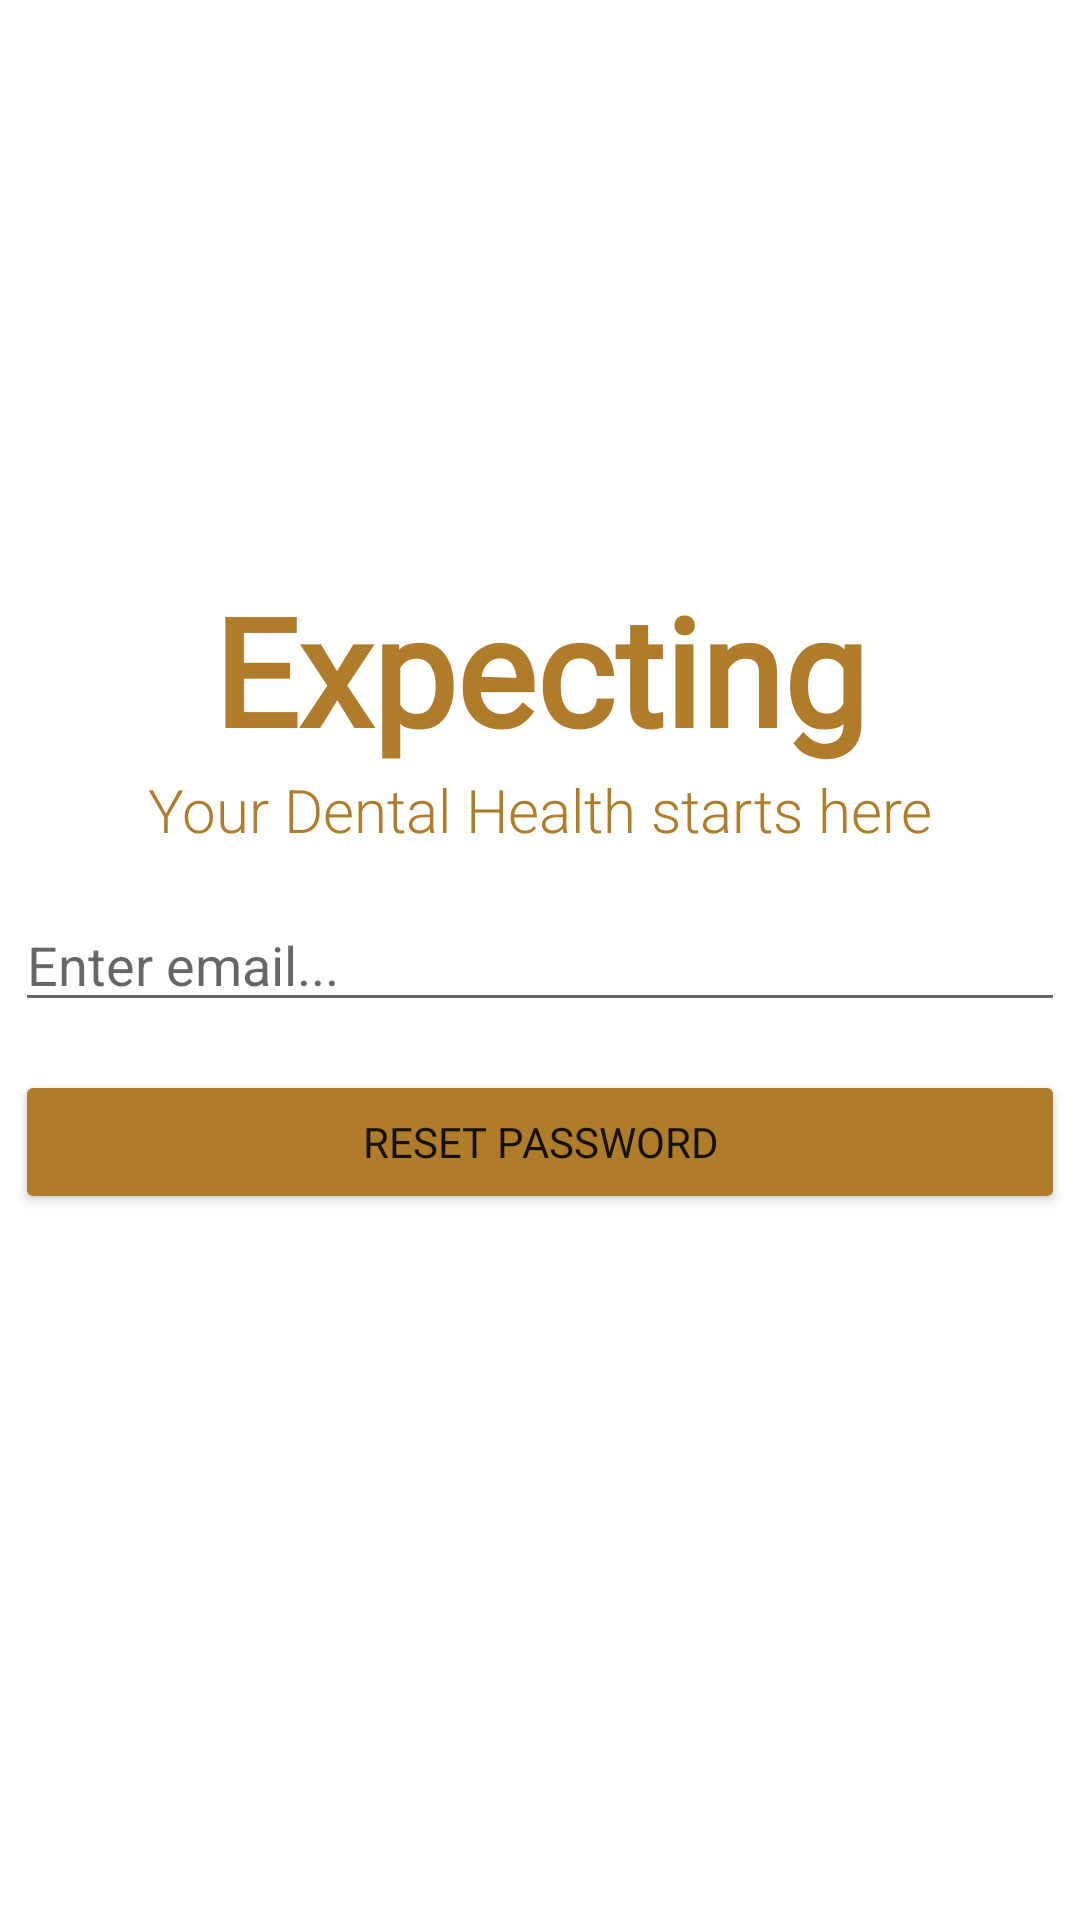

Here is an Android app screen rendered from its layout file. Give the layout XML and the strings, colors and styles it references.
<!-- AndroidManifest.xml: application theme Theme.Yellow -->
<!-- res/layout/activity_forgot_password.xml -->
<?xml version="1.0" encoding="utf-8"?>
<androidx.constraintlayout.widget.ConstraintLayout xmlns:android="http://schemas.android.com/apk/res/android"
    xmlns:app="http://schemas.android.com/apk/res-auto"
    xmlns:tools="http://schemas.android.com/tools"
    android:layout_width="match_parent"
    android:layout_height="match_parent"
    tools:context=".ForgotPassword">

    <TextView
        android:id="@+id/banner"
        android:layout_width="match_parent"
        android:layout_height="wrap_content"
        android:layout_gravity="center_horizontal"
        android:ems="10"
        android:fontFamily="@font/rammetto_one"
        android:gravity="center_horizontal"
        android:text="Expecting"
        android:textColor="@color/mybuttonpinkdark"
        android:textAlignment="center"
        android:textSize="50sp"
        android:textStyle="bold"
        app:layout_constraintBottom_toTopOf="@+id/bannerdescript"
        app:layout_constraintEnd_toEndOf="parent"
        app:layout_constraintStart_toStartOf="parent" />

    <TextView
        android:id="@+id/bannerdescript"
        android:layout_width="match_parent"
        android:layout_height="wrap_content"
        android:layout_gravity="center_horizontal"
        android:layout_marginBottom="16dp"
        android:ems="10"
        android:fontFamily="sans-serif-light"
        android:gravity="center_horizontal"
        android:text="Your Dental Health starts here"
        android:textColor="@color/mybuttonpinkdark"
        android:textAlignment="center"
        android:textSize="20sp"
        app:layout_constraintBottom_toTopOf="@+id/email"
        app:layout_constraintEnd_toEndOf="parent"
        app:layout_constraintStart_toStartOf="parent" />

    <ProgressBar
        android:id="@+id/progressBar"
        style="?android:attr/progressBarStyleLarge"
        android:layout_width="wrap_content"
        android:layout_height="wrap_content"
        android:indeterminateTint="@color/mybuttonpinkdark"
        android:visibility="gone"
        app:layout_constraintBottom_toBottomOf="parent"
        app:layout_constraintEnd_toEndOf="parent"
        app:layout_constraintStart_toStartOf="parent"
        app:layout_constraintTop_toTopOf="parent"
        tools:ignore="MissingConstraints" />

    <EditText
        android:id="@+id/email"
        android:layout_width="350dp"
        android:layout_height="wrap_content"
        android:layout_margin="16dp"
        android:ems="10"
        android:hint="Enter email..."
        android:inputType="textEmailAddress"
        app:layout_constraintBottom_toBottomOf="parent"
        app:layout_constraintEnd_toEndOf="parent"
        app:layout_constraintStart_toStartOf="parent"
        app:layout_constraintTop_toTopOf="parent" />

    <Button
        android:id="@+id/resetpass"
        android:layout_width="350dp"
        android:layout_height="wrap_content"
        android:layout_marginTop="16dp"
        android:fontFamily="@font/rammetto_one"
        android:text="Reset Password"
        app:backgroundTint="@color/mybuttonpinkdark"
        app:layout_constraintEnd_toEndOf="parent"
        app:layout_constraintStart_toStartOf="parent"
        app:layout_constraintTop_toBottomOf="@+id/email" />

</androidx.constraintlayout.widget.ConstraintLayout>
<!-- resources referenced by this layout -->
<resources>
  <color name="mybuttonpinkdark">#AF7C2B</color>
  <style name="Theme.Yellow" parent="Theme.MaterialComponents.DayNight.NoActionBar">
          
          <item name="colorPrimary">@color/mybuttonpinkdark</item>
          <item name="colorPrimaryVariant">@color/mybuttonpinkdark</item>
          <item name="colorOnPrimary">@color/white</item>
          
          <item name="colorSecondary">@color/mybuttonpinkdark</item>
          <item name="colorSecondaryVariant">@color/mybuttonpinkdark</item>
          <item name="colorOnSecondary">@color/black</item>
          
          <item name="android:statusBarColor" tools:targetApi="l">?attr/colorPrimaryVariant</item>
          
      </style>
  <color name="white">#FFFFFFFF</color>
  <color name="black">#FF000000</color>
</resources>
